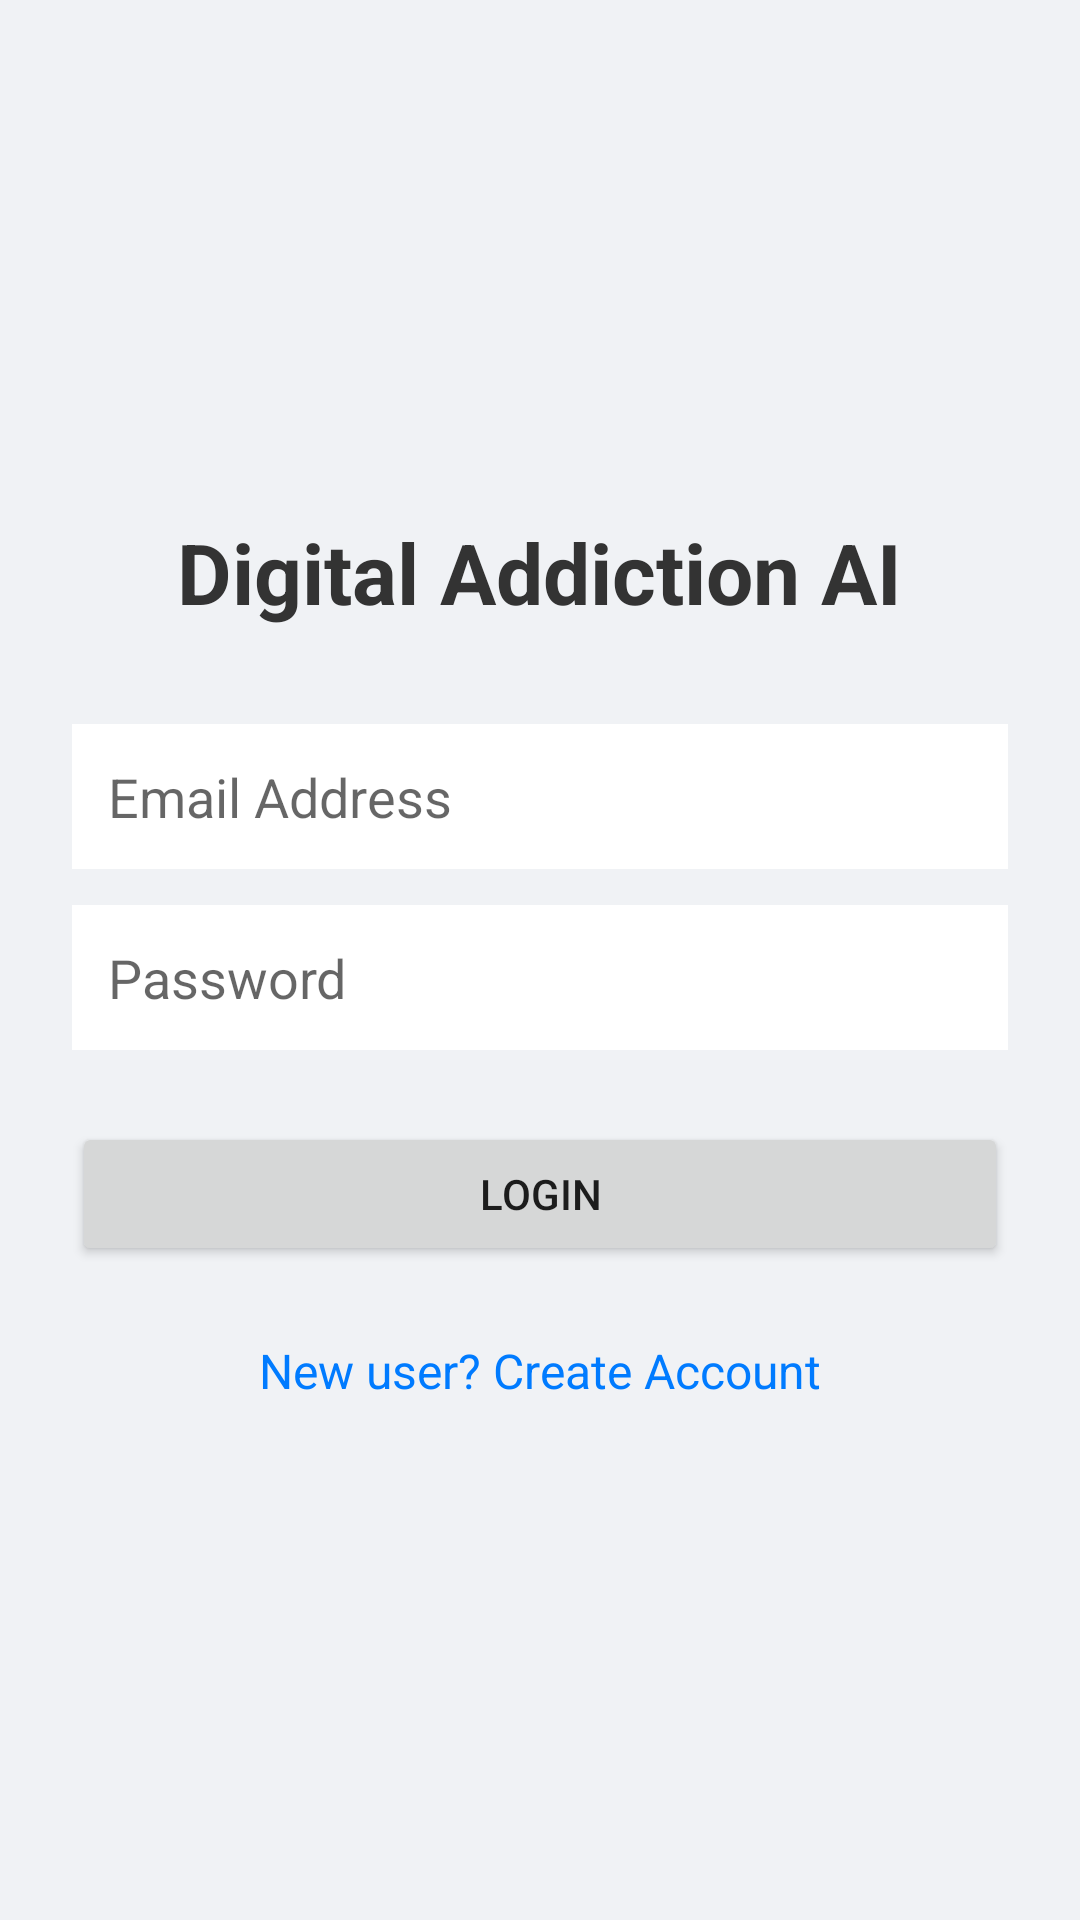

Produce the Android XML layout that renders to this screen, including the resource entries it uses.
<!-- AndroidManifest.xml: application theme Theme.AppCompat.Light.NoActionBar -->
<!-- res/layout/activity_login.xml -->
<?xml version="1.0" encoding="utf-8"?>
<LinearLayout xmlns:android="http://schemas.android.com/apk/res/android"
    android:layout_width="match_parent"
    android:layout_height="match_parent"
    android:gravity="center"
    android:orientation="vertical"
    android:padding="24dp"
    android:background="#F0F2F5">

    <TextView
        android:text="Digital Addiction AI"
        android:textSize="28sp"
        android:textStyle="bold"
        android:textColor="#333"
        android:layout_marginBottom="32dp"
        android:layout_width="wrap_content"
        android:layout_height="wrap_content"/>

    <EditText
        android:id="@+id/etEmail"
        android:hint="Email Address"
        android:inputType="textEmailAddress"
        android:padding="12dp"
        android:background="@android:color/white"
        android:layout_marginBottom="12dp"
        android:layout_width="match_parent"
        android:layout_height="wrap_content"/>

    <EditText
        android:id="@+id/etPassword"
        android:hint="Password"
        android:inputType="textPassword"
        android:padding="12dp"
        android:background="@android:color/white"
        android:layout_marginBottom="24dp"
        android:layout_width="match_parent"
        android:layout_height="wrap_content"/>

    <Button
        android:id="@+id/btnLogin"
        android:text="Login"
        android:layout_width="match_parent"
        android:layout_height="wrap_content"/>

    <TextView
        android:id="@+id/tvGoToRegister"
        android:text="New user? Create Account"
        android:textSize="16sp"
        android:textColor="#007BFF"
        android:layout_marginTop="24dp"
        android:layout_width="wrap_content"
        android:layout_height="wrap_content"/>

</LinearLayout>
<!-- resources referenced by this layout -->
<resources>

</resources>
